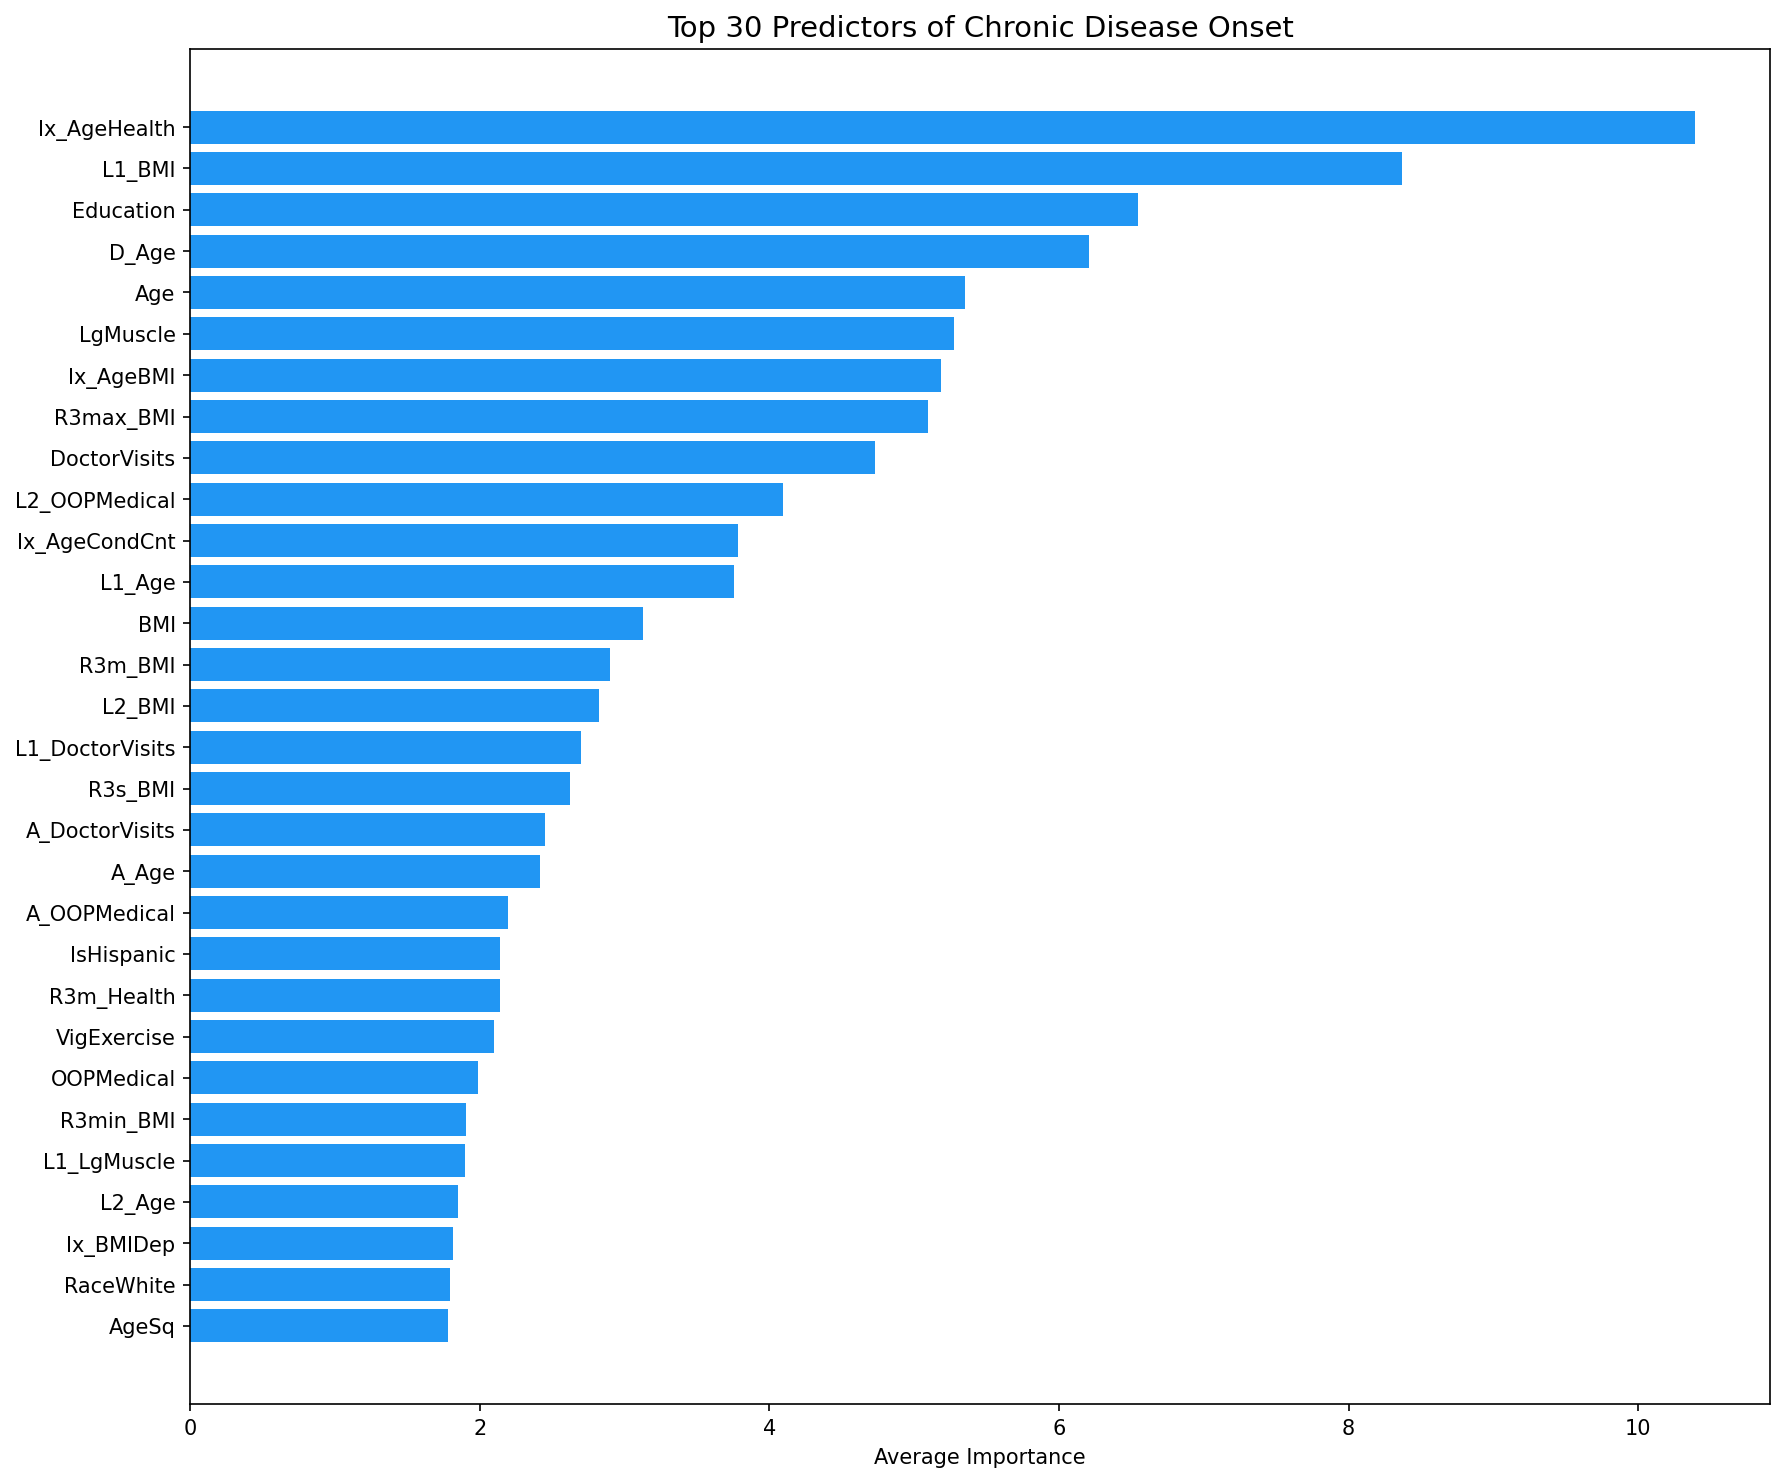

The table this chart was drawn from, first rows:
Feature, LightGBM, LightGBM_v2, CatBoost, XGBoost, Avg
Ix_AgeHealth, 34, 5, 2.549, 0.01981, 10.39
L1_BMI, 32, 1, 0.4794, 0.006632, 8.372
Education, 16, 6, 4.163, 0.009093, 6.543
D_Age, 4, 2, 18.75, 0.08165, 6.208
Age, 20, 0, 1.411, 0.007217, 5.354
LgMuscle, 10, 9, 2.083, 0.01875, 5.275
Ix_AgeBMI, 7, 11, 2.725, 0.01187, 5.184
R3max_BMI, 17, 3, 0.3878, 0.004559, 5.098
DoctorVisits, 14, 3, 1.899, 0.00893, 4.727
L2_OOPMedical, 16, 0, 0.3853, 0.004105, 4.097
Ix_AgeCondCnt, 11, 3, 1.115, 0.01047, 3.781
L1_Age, 10, 4, 1.026, 0.007207, 3.758
BMI, 11, 1, 0.5145, 0.004257, 3.13
R3m_BMI, 6, 5, 0.58, 0.004515, 2.896
L2_BMI, 11, 0, 0.295, 0.005096, 2.825
L1_DoctorVisits, 9, 1, 0.8032, 0.005776, 2.702
R3s_BMI, 6, 2, 2.471, 0.0273, 2.625
A_DoctorVisits, 7, 2, 0.7911, 0.01024, 2.45
A_Age, 7, 1, 1.63, 0.04141, 2.418
A_OOPMedical, 6, 0, 2.754, 0.02403, 2.194
IsHispanic, 7, 0, 1.554, 0.00952, 2.141
R3m_Health, 4, 4, 0.5549, 0.007943, 2.141
VigExercise, 8, 0, 0.3852, 0.003838, 2.097
OOPMedical, 6, 1, 0.945, 0.004163, 1.987
R3min_BMI, 7, 0, 0.6112, 0.004225, 1.904
L1_LgMuscle, 7, 0, 0.5868, 0.007035, 1.898
L2_Age, 6, 0, 1.394, 0.00617, 1.85
Ix_BMIDep, 7, 0, 0.2673, 0.003949, 1.818
RaceWhite, 5, 1, 1.157, 0.007862, 1.791
AgeSq, 4, 2, 1.109, 0.007782, 1.779
R3range_BMI, 3, 2, 1.79, 0.03477, 1.706
IsFemale, 6, 0, 0.7663, 0.005176, 1.693
R3s_Health, 3, 3, 0.6824, 0.01376, 1.674
CumHosp, 5, 0, 1.606, 0.005173, 1.653
L1_WordRecall, 6, 0, 0.4332, 0.00416, 1.609
D_OOPMedical, 2, 3, 1.17, 0.005018, 1.544
CumObese, 4, 1, 0.837, 0.005491, 1.461
A_BMI, 2, 3, 0.7173, 0.004811, 1.431
L1_OOPMedical, 4, 1, 0.501, 0.004266, 1.376
R3s_Depression, 2, 2, 0.4506, 0.005438, 1.114
Ix_BMIMob, 2, 2, 0.4261, 0.005695, 1.108
L2_WordRecall, 3, 1, 0.4082, 0.004094, 1.103
A_Mobility, 2, 2, 0.3735, 0.009972, 1.096
L1_Health, 4, 0, 0.2821, 0.005272, 1.072
L2_DoctorVisits, 4, 0, 0.2391, 0.00411, 1.061
AgeBin, 2, 1, 0.9478, 0.008449, 0.9891
ConditionCount, 1, 2, 0.7991, 0.009658, 0.9522
HighBP, 2, 1, 0.4701, 0.007703, 0.8695
R3s_Mobility, 2, 1, 0.4183, 0.02135, 0.8599
D_BMI, 2, 1, 0.4245, 0.00429, 0.8572
Hospital, 3, 0, 0.2904, 0.004441, 0.8237
MentalStatus, 3, 0, 0.2834, 0.003628, 0.8218
Ix_DepHealth, 2, 1, 0.278, 0.003724, 0.8204
Dep_Ratio, 3, 0, 0.26, 0.004152, 0.816
A_WordRecall, 2, 1, 0.2411, 0.003968, 0.8113
RaceOther, 3, 0, 0.1795, 0.004543, 0.796
L2_Depression, 3, 0, 0.146, 0.003735, 0.7874
CumDepressed, 1, 1, 0.8444, 0.005006, 0.7124
D_WordRecall, 1, 1, 0.71, 0.00442, 0.6786
D_LgMuscle, 2, 0, 0.5336, 0.004831, 0.6346
... 86 more rows
